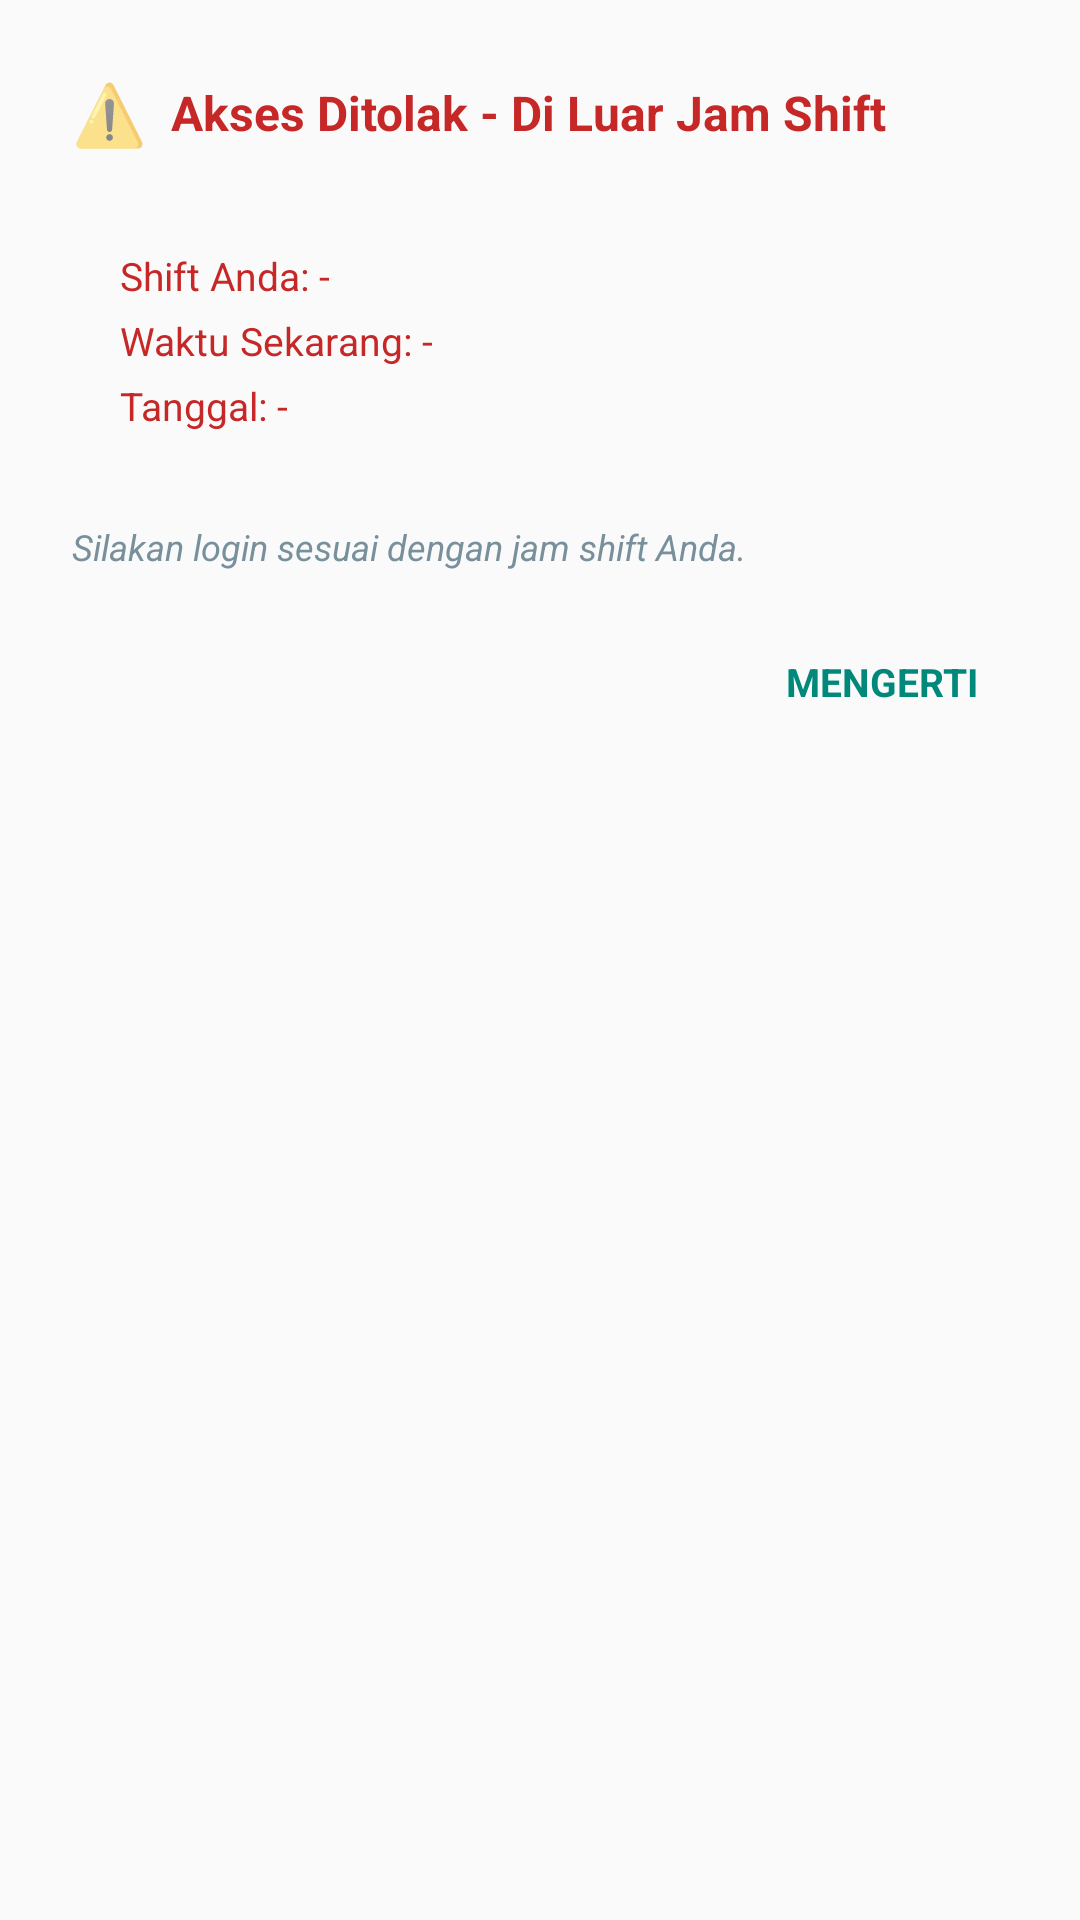

Write the Android layout XML for this screen, with the resource values it uses.
<!-- AndroidManifest.xml: application theme Theme.AppCompat.Light.NoActionBar -->
<!-- res/layout/dialog_shift_ditolak.xml -->
<?xml version="1.0" encoding="utf-8"?>
<LinearLayout xmlns:android="http://schemas.android.com/apk/res/android"
    xmlns:tools="http://schemas.android.com/tools"
    android:layout_width="match_parent"
    android:layout_height="wrap_content"
    android:orientation="vertical"
    android:background="@drawable/bg_dialog_shift_ditolak"
    android:padding="24dp">

    
    <LinearLayout
        android:layout_width="match_parent"
        android:layout_height="wrap_content"
        android:orientation="horizontal"
        android:gravity="center_vertical"
        android:layout_marginBottom="16dp">

        <TextView
            android:layout_width="wrap_content"
            android:layout_height="wrap_content"
            android:text="⚠️"
            android:textSize="20sp"
            android:layout_marginEnd="8dp"/>

        <TextView
            android:layout_width="wrap_content"
            android:layout_height="wrap_content"
            android:text="Akses Ditolak - Di Luar Jam Shift"
            android:textSize="16sp"
            android:textStyle="bold"
            android:textColor="#C62828"/>
    </LinearLayout>

    
    <LinearLayout
        android:layout_width="match_parent"
        android:layout_height="wrap_content"
        android:orientation="vertical"
        android:background="@drawable/bg_shift_info_box"
        android:padding="16dp"
        android:layout_marginBottom="14dp">

        <TextView
            android:id="@+id/tvShiftAnda"
            android:layout_width="match_parent"
            android:layout_height="wrap_content"
            android:text="Shift Anda: -"
            android:textSize="13sp"
            android:textColor="#C62828"
            android:layout_marginBottom="4dp"/>

        <TextView
            android:id="@+id/tvWaktuSekarang"
            android:layout_width="match_parent"
            android:layout_height="wrap_content"
            android:text="Waktu Sekarang: -"
            android:textSize="13sp"
            android:textColor="#C62828"
            android:layout_marginBottom="4dp"/>

        <TextView
            android:id="@+id/tvTanggal"
            android:layout_width="match_parent"
            android:layout_height="wrap_content"
            android:text="Tanggal: -"
            android:textSize="13sp"
            android:textColor="#C62828"/>
    </LinearLayout>

    
    <TextView
        android:layout_width="match_parent"
        android:layout_height="wrap_content"
        android:text="Silakan login sesuai dengan jam shift Anda."
        android:textSize="12sp"
        android:textStyle="italic"
        android:textColor="#78909C"
        android:layout_marginBottom="18dp"/>

    
    <LinearLayout
        android:layout_width="match_parent"
        android:layout_height="wrap_content"
        android:orientation="horizontal"
        android:gravity="end">

        <TextView
            android:id="@+id/btnMengerti"
            android:layout_width="wrap_content"
            android:layout_height="wrap_content"
            android:text="MENGERTI"
            android:textSize="13sp"
            android:textStyle="bold"
            android:textColor="#00897B"
            android:padding="10dp"
            android:clickable="true"
            android:focusable="true"
            android:background="?android:attr/selectableItemBackground"
            tools:ignore="TouchTargetSizeCheck"/>
    </LinearLayout>

</LinearLayout>
<!-- resources referenced by this layout -->
<resources>

</resources>
